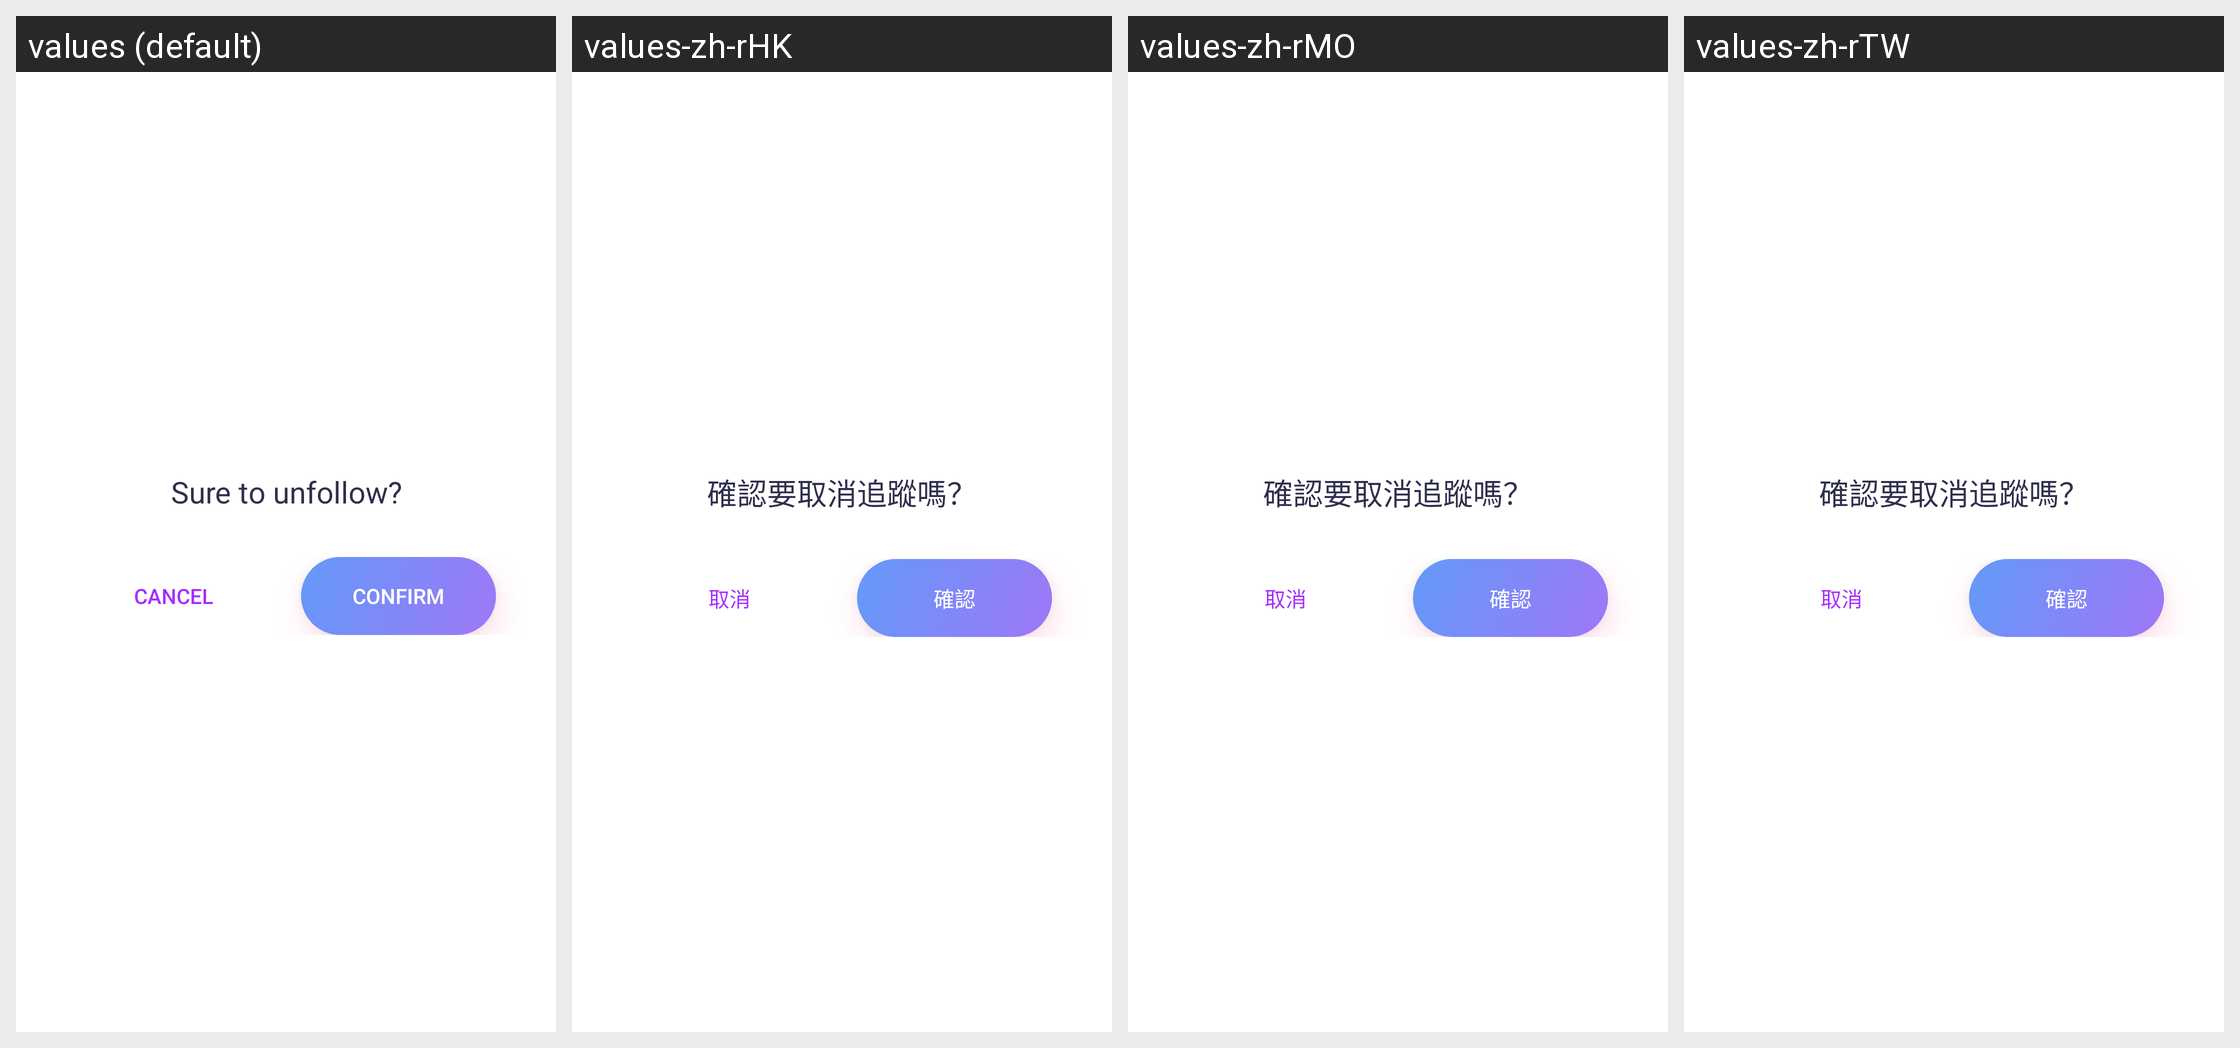

Locale-by-locale string values for the Android screen shown in this grid:
Android screen res/layout/dialog_trace.xml rendered under 4 locales, left to right: values (default), values-zh-rHK, values-zh-rMO, values-zh-rTW. Device: Nexus 5 (rendered at 1080×1920; each locale shown at half size, 540×960, under a caption strip naming it); theme Theme.MaterialComponents.DayNight.NoActionBar.
Other locales in the repository, not shown: values-en, values-ru, values-tr, values-zh, values-zh-rCN, values-zh-rSG.
Strings drawn on this screen, with the default value and each locale's value (text and hints the layout hard-codes, and strings that could not be matched under every locale, appear in the picture but are not listed):

playfun_mine_trace_delike
  values: Sure to unfollow?
  values-zh-rHK: 確認要取消追蹤嗎？
  values-zh-rMO: 確認要取消追蹤嗎？
  values-zh-rTW: 確認要取消追蹤嗎？

playfun_cancel
  values: Cancel
  values-zh-rHK: 取消
  values-zh-rMO: 取消
  values-zh-rTW: 取消

playfun_dialog_set_withdraw_account_confirm
  values: Confirm
  values-zh-rHK: 確認
  values-zh-rMO: 確認
  values-zh-rTW: 確認
